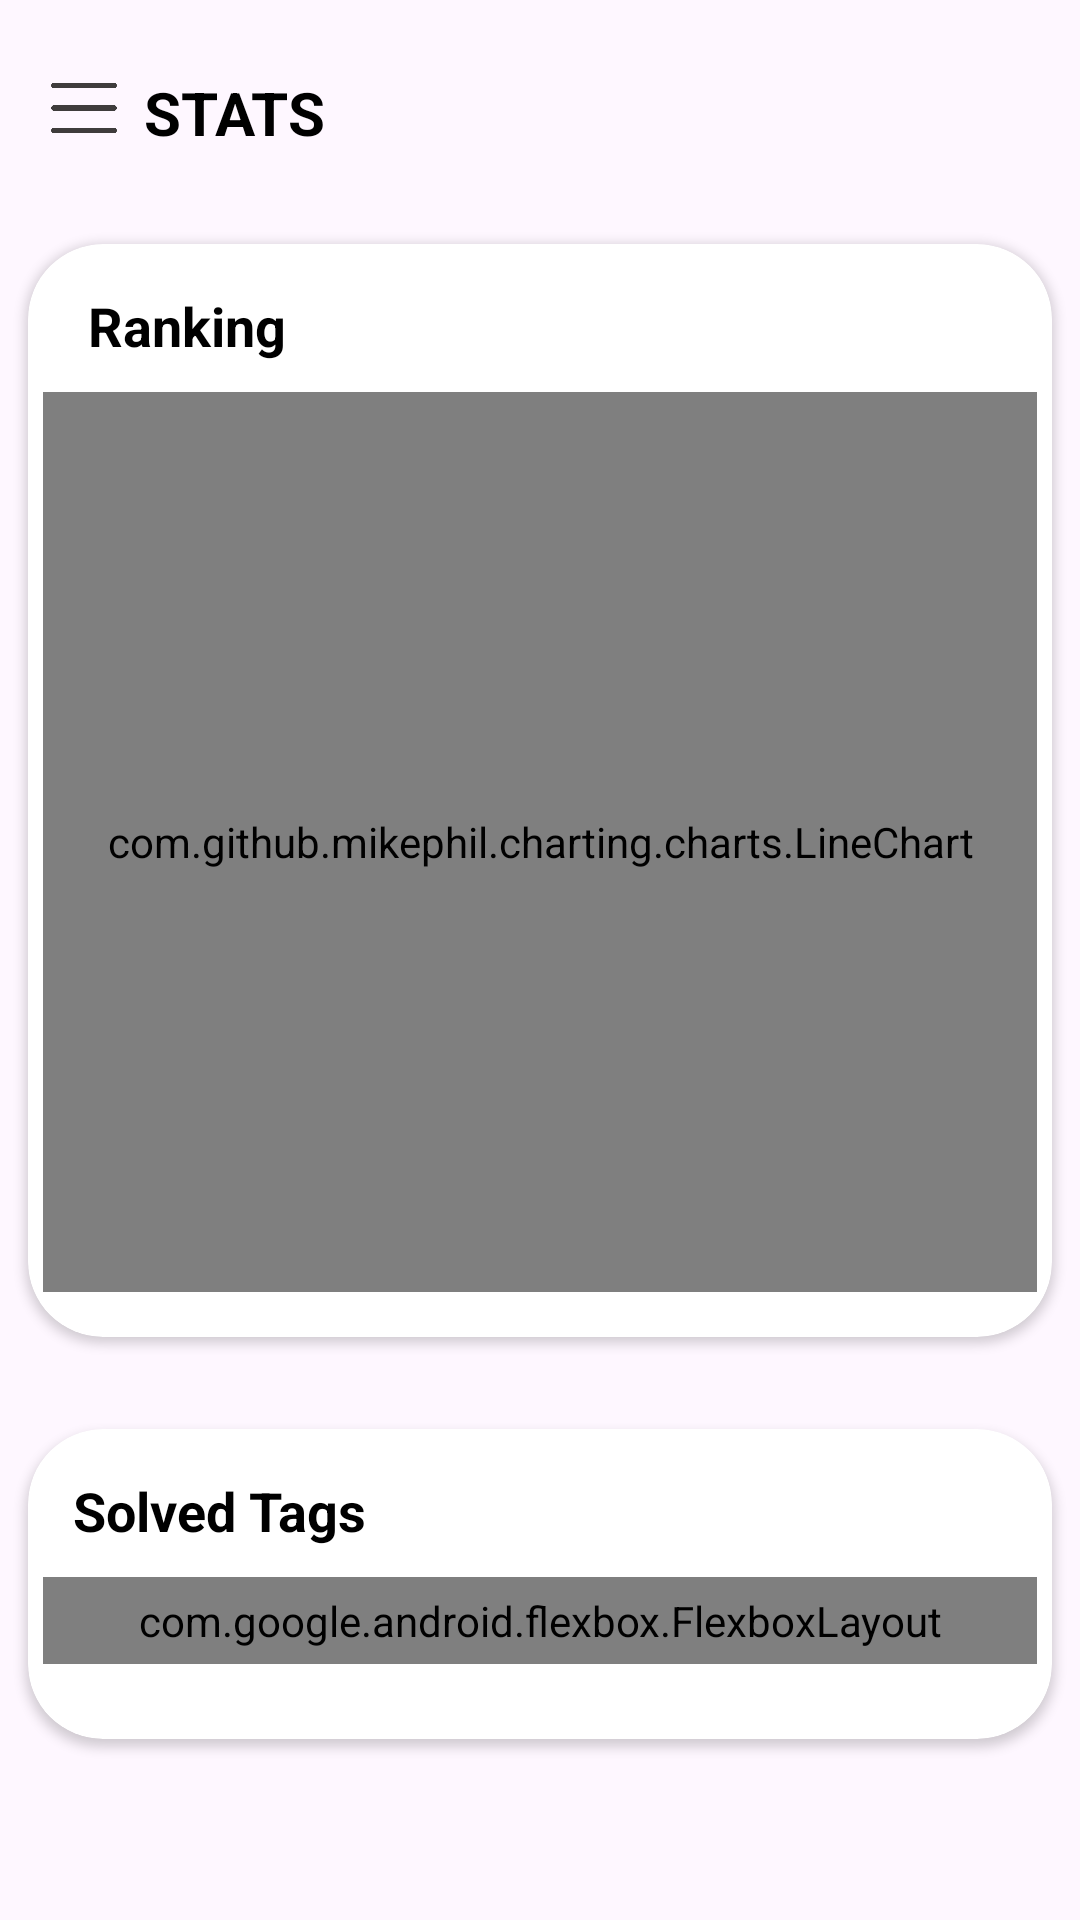

Layout XML and referenced resources for this Android screen:
<!-- AndroidManifest.xml: application theme Theme.ImageView -->
<!-- res/layout/fragment_user_status.xml -->
<?xml version="1.0" encoding="utf-8"?>
<layout xmlns:android="http://schemas.android.com/apk/res/android"
    xmlns:app="http://schemas.android.com/apk/res-auto"
    xmlns:tools="http://schemas.android.com/tools">

    <ScrollView
        android:layout_width="match_parent"
        android:layout_height="match_parent">


        <LinearLayout
            android:layout_width="match_parent"
            android:layout_height="match_parent"
            android:orientation="vertical"
            tools:context=".Fragments.UserStatusFragment">


            <RelativeLayout
                android:layout_width="match_parent"
                android:layout_height="wrap_content"
                android:orientation="vertical"
                android:padding="10dp">

                <ImageView
                    android:id="@+id/side"
                    android:layout_width="30dp"
                    android:layout_height="30dp"
                    android:layout_alignParentStart="true"
                    android:layout_marginLeft="3dp"
                    android:layout_marginTop="11dp"
                    android:src="@drawable/sidebar" />


                <ImageView
                    android:layout_width="30dp"
                    android:layout_height="23dp"
                    android:layout_marginStart="196dp"
                    android:layout_marginTop="14dp"
                    android:layout_toEndOf="@+id/txt"
                    android:src="@drawable/checklist" />

                <TextView
                    android:id="@+id/txt"
                    android:layout_width="wrap_content"
                    android:layout_height="wrap_content"
                    android:layout_alignParentTop="true"
                    android:layout_marginStart="5dp"
                    android:layout_marginTop="14dp"
                    android:layout_marginEnd="9dp"
                    android:layout_toEndOf="@+id/side"
                    android:text="Stats"
                    android:textAllCaps="true"
                    android:textColor="#000"
                    android:textSize="20dp"
                    android:textStyle="bold" />


            </RelativeLayout>

            <androidx.cardview.widget.CardView
                android:layout_width="match_parent"
                android:layout_height="wrap_content"
                android:layout_marginTop="10dp"
                android:backgroundTint="#FFF"
                app:cardCornerRadius="25dp"
                app:cardUseCompatPadding="true"

                >

                <LinearLayout
                    android:layout_width="match_parent"
                    android:layout_height="wrap_content"
                    android:layout_marginTop="10dp"
                    android:layout_marginBottom="10dp"
                    android:gravity="center"
                    android:orientation="vertical"
                    android:padding="5dp">

                    <TextView
                        android:layout_width="match_parent"
                        android:layout_height="wrap_content"
                        android:layout_marginLeft="10dp"
                        android:layout_marginBottom="10dp"
                        android:text="Ranking"
                        android:textColor="#000"
                        android:textSize="18dp"
                        android:textStyle="bold" />

                    <com.github.mikephil.charting.charts.LineChart
                        android:id="@+id/lineChart"
                        android:layout_width="match_parent"
                        android:layout_height="300dp"
                        tools:ignore="MissingClass" />
                </LinearLayout>


            </androidx.cardview.widget.CardView>

            <androidx.cardview.widget.CardView
                android:layout_width="match_parent"
                android:layout_height="wrap_content"
                android:layout_marginTop="10dp"
                android:backgroundTint="#FFF"
                app:cardCornerRadius="25dp"
                app:cardUseCompatPadding="true">

                <LinearLayout
                    android:layout_width="match_parent"
                    android:layout_height="wrap_content"
                    android:layout_marginTop="10dp"
                    android:layout_marginBottom="10dp"
                    android:orientation="vertical"
                    android:padding="5dp">

                    <TextView
                        android:layout_width="match_parent"
                        android:layout_height="wrap_content"
                        android:layout_marginLeft="10dp"
                        android:layout_marginBottom="10dp"
                        android:text="Solved Tags"
                        android:textColor="#000"
                        android:textSize="18dp"
                        android:textStyle="bold" />

                    <com.google.android.flexbox.FlexboxLayout
                        android:id="@+id/linerLayoutDynamicText"
                        android:layout_width="match_parent"
                        android:layout_height="wrap_content"
                        android:layout_marginBottom="10dp"
                        android:padding="5dp"
                        app:alignContent="stretch"
                        app:alignItems="stretch"
                        app:flexWrap="wrap">


                    </com.google.android.flexbox.FlexboxLayout>


                </LinearLayout>


            </androidx.cardview.widget.CardView>


        </LinearLayout>
    </ScrollView>


</layout>
<!-- resources referenced by this layout -->
<resources>
  <!-- drawable sidebar: png bitmap (drawable, 6655 bytes) -->
  <style name="Theme.ImageView" parent="Base.Theme.ImageView" />
  <style name="Base.Theme.ImageView" parent="Theme.Material3.DayNight.NoActionBar">
          <item name="colorPrimary">#FFFFFF</item>
          <item name="colorPrimaryDark">#2F9B7C</item>
      </style>
</resources>
